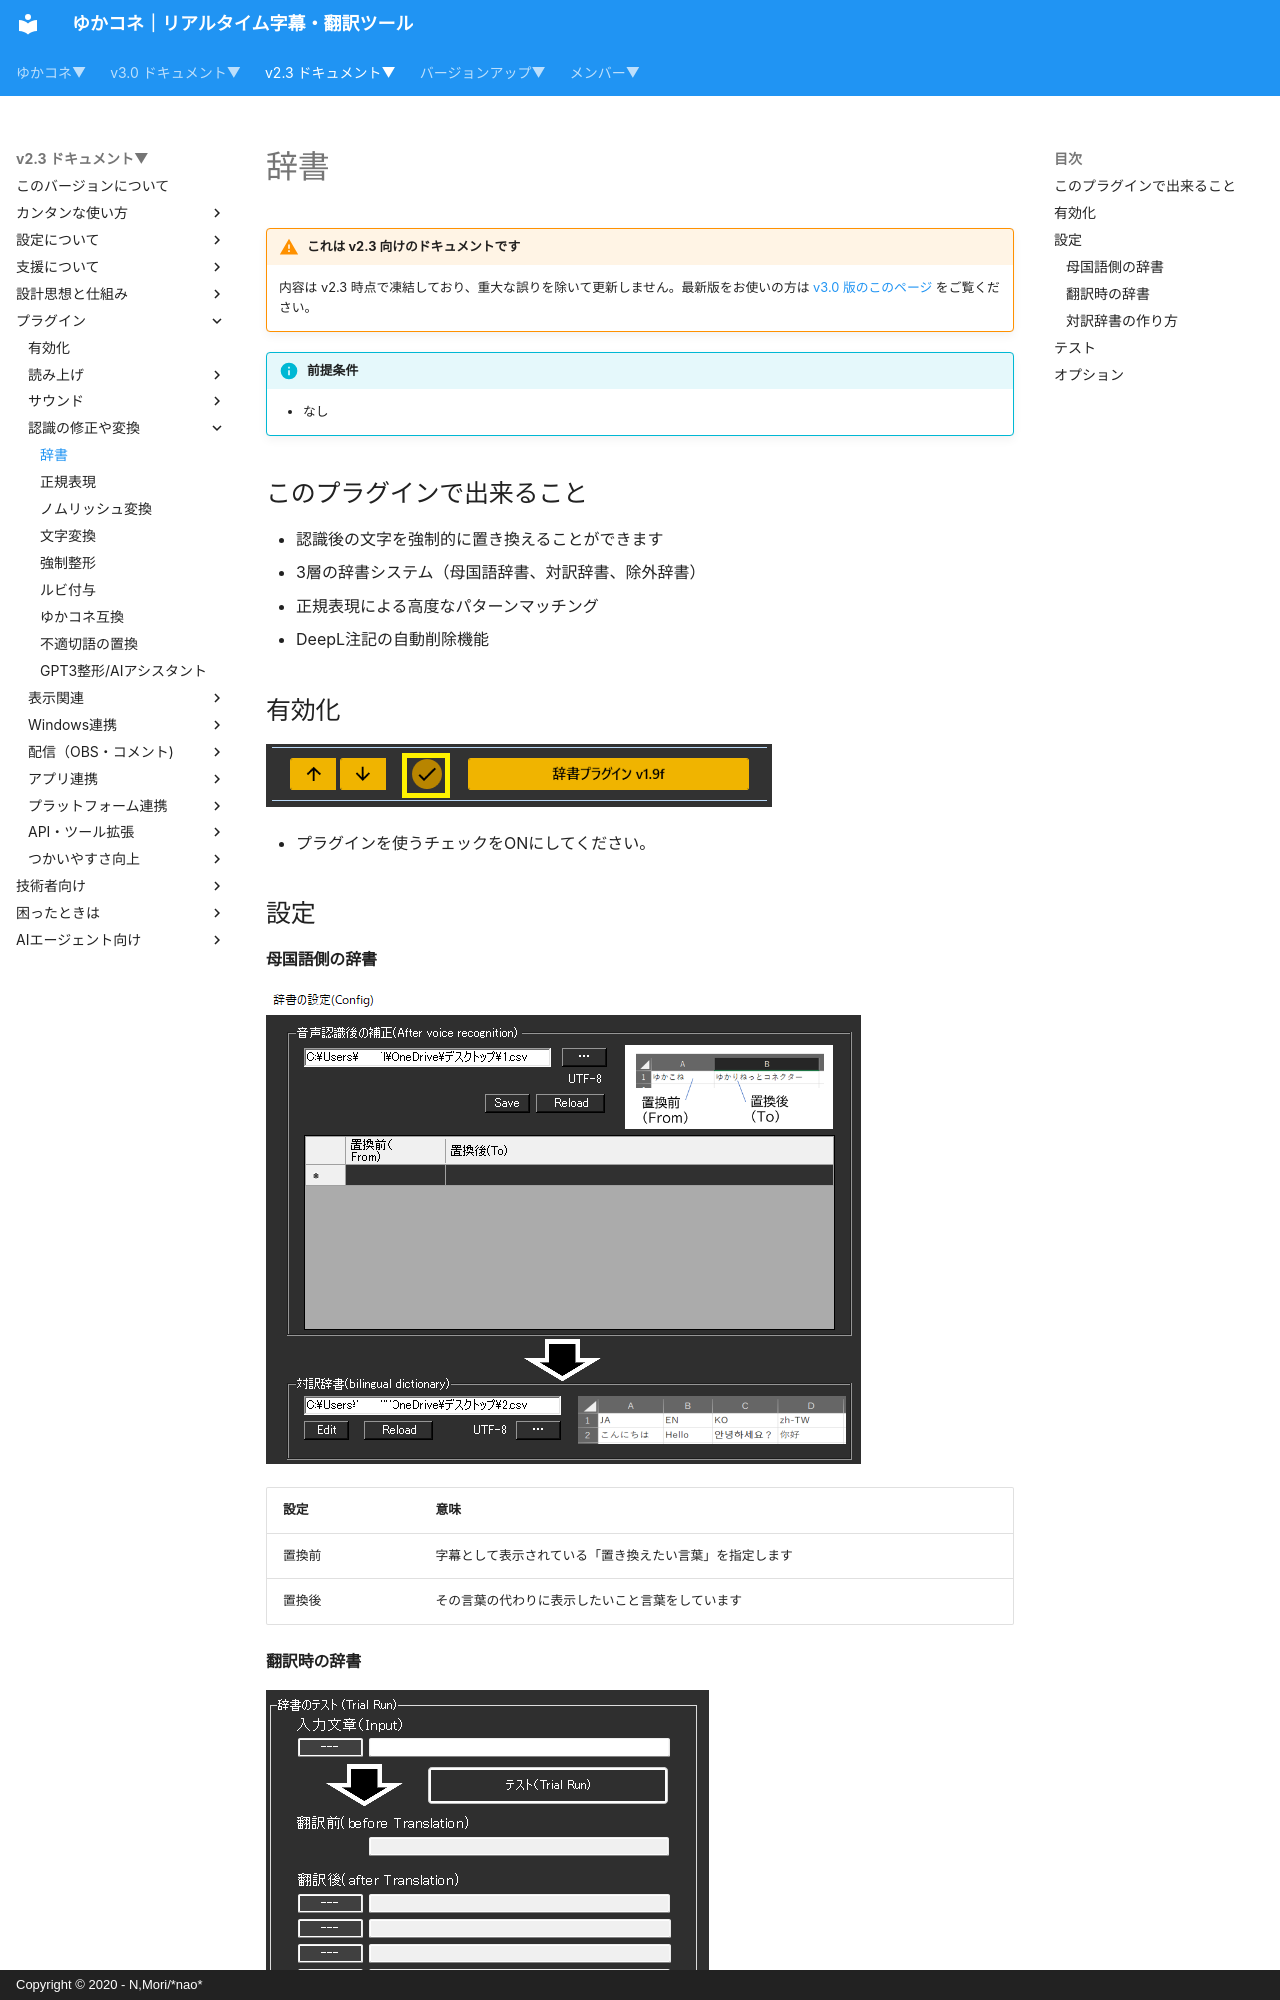

repository: nmori/yncneo-Docs-Src · page: v2.3/plugin/plugin_dictionary/index.html · generator: mkdocs · copyright: Copyright © 2020 - N,Mori/*nao*

<!-- version-banner -->
!!! warning "これは v2.3 向けのドキュメントです"
    内容は v2.3 時点で凍結しており、重大な誤りを除いて更新しません。最新版をお使いの方は [v3.0 版のこのページ](../../v3.0/plugin/plugin_dictionary.md) をご覧ください。

!!! Info "前提条件"
    * なし

## このプラグインで出来ること

* 認識後の文字を強制的に置き換えることができます
* 3層の辞書システム（母国語辞書、対訳辞書、除外辞書）
* 正規表現による高度なパターンマッチング
* DeepL注記の自動削除機能


##　有効化

![辞書](images/plugin_dictionary_p4.png)

* プラグインを使うチェックをONにしてください。

## 設定

#### 母国語側の辞書

![辞書](images/plugin_dictionary_p1.png)

|設定|意味|
|:--|:---|
|置換前|字幕として表示されている「置き換えたい言葉」を指定します|
|置換後|その言葉の代わりに表示したいこと言葉をしています|
